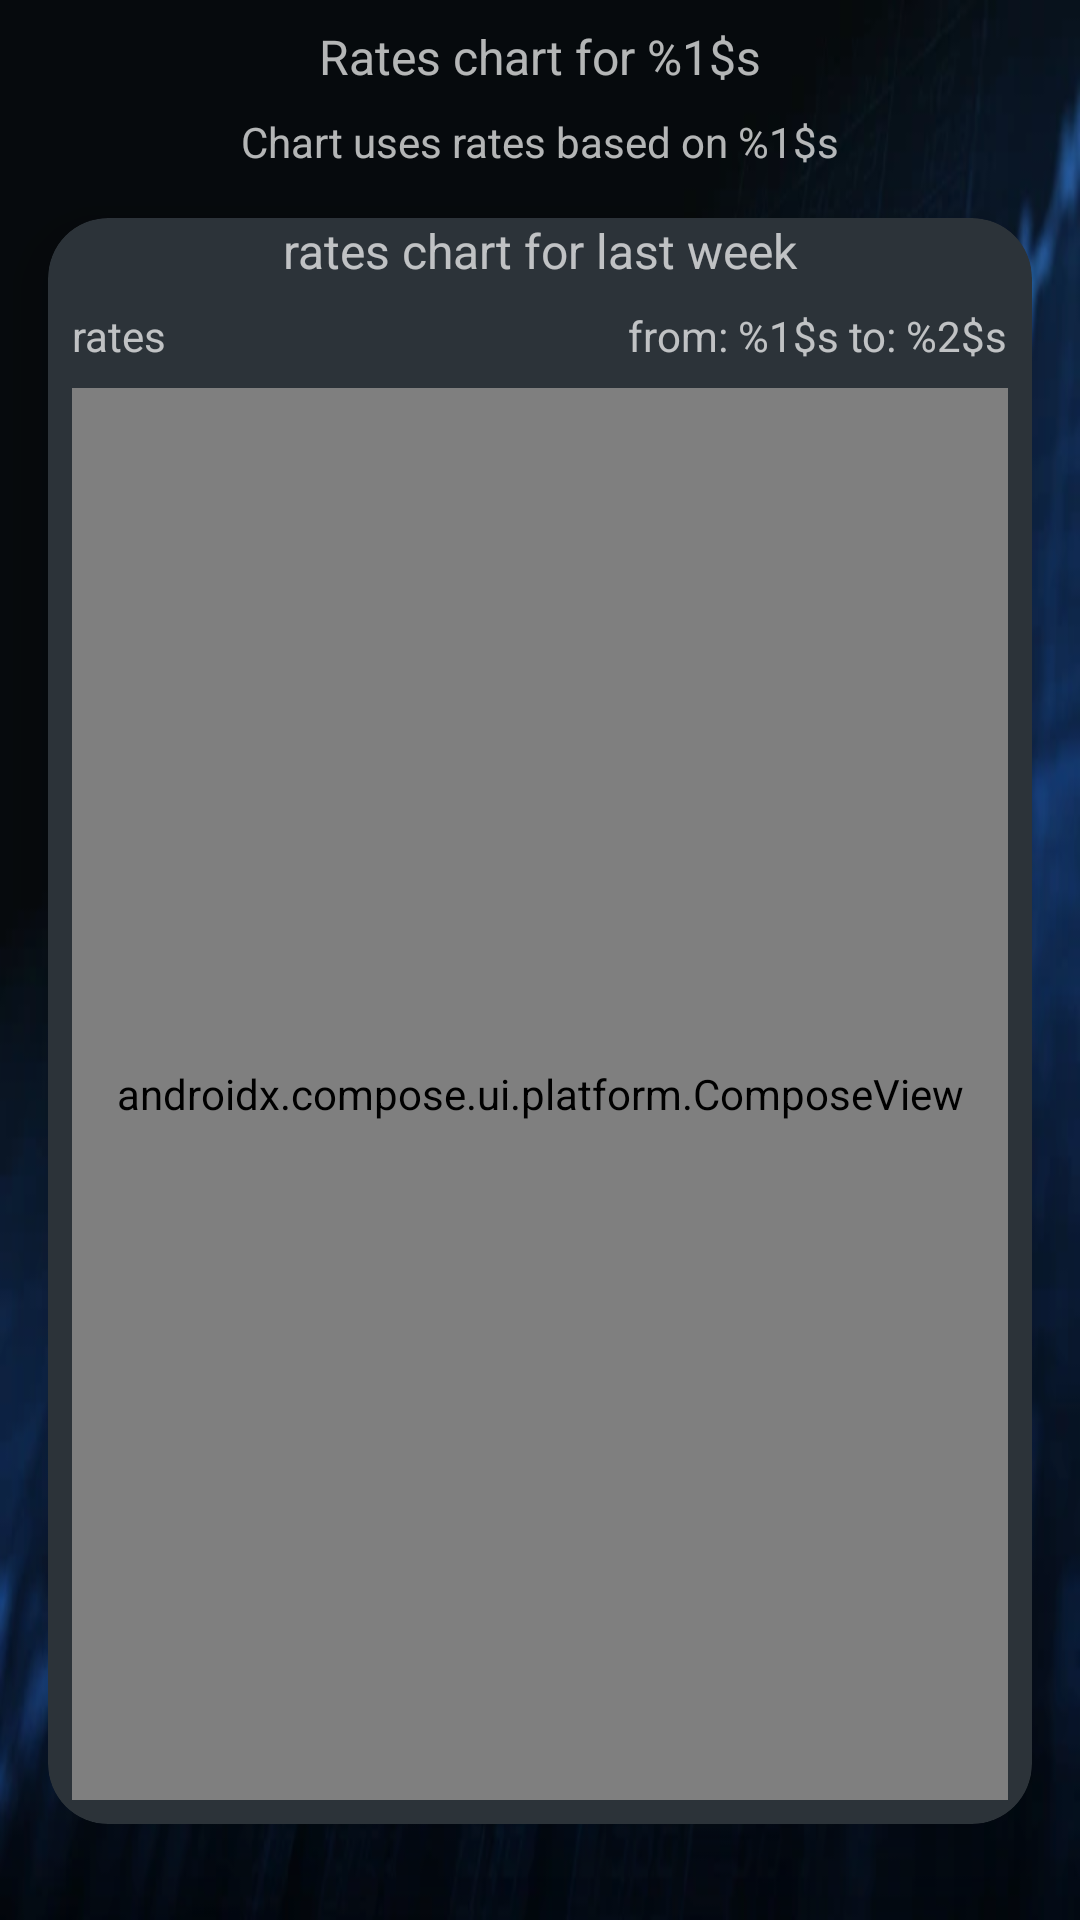

This screen was rendered from an Android layout file. Write that file and the resources it references.
<!-- AndroidManifest.xml: application theme Theme.CurrencyApp -->
<!-- res/layout/fragment_currency_info.xml -->
<?xml version="1.0" encoding="utf-8"?>
<androidx.constraintlayout.widget.ConstraintLayout xmlns:android="http://schemas.android.com/apk/res/android"
    xmlns:app="http://schemas.android.com/apk/res-auto"
    xmlns:tools="http://schemas.android.com/tools"
    android:id="@+id/containerView"
    android:layout_width="match_parent"
    android:layout_height="match_parent"
    android:background="@drawable/stockmarket"
    tools:context=".ui.ratesList.currencyInfoFragment.CurrencyInfoFragment">

    <androidx.cardview.widget.CardView
        android:id="@+id/cardViewChartConteiner"
        android:layout_width="0dp"
        android:layout_height="0dp"
        android:layout_marginStart="16dp"
        android:layout_marginTop="16dp"
        android:layout_marginEnd="16dp"
        android:layout_marginBottom="32dp"
        app:cardBackgroundColor="#2C3339"
        app:cardCornerRadius="20dp"
        app:cardElevation="15dp"
        app:layout_constraintBottom_toBottomOf="parent"
        app:layout_constraintEnd_toEndOf="parent"
        app:layout_constraintHorizontal_bias="0.5"
        app:layout_constraintStart_toStartOf="parent"
        app:layout_constraintTop_toBottomOf="@+id/tvChartFragmentDetails">

        <androidx.constraintlayout.widget.ConstraintLayout
            android:id="@+id/chartContainer"
            android:layout_width="match_parent"
            android:layout_height="match_parent">

            <ProgressBar
                android:id="@+id/progressBarRatesChart"
                style="?android:attr/progressBarStyle"
                android:layout_width="wrap_content"
                android:layout_height="wrap_content"
                android:visibility="gone"
                app:layout_constraintBottom_toBottomOf="parent"
                app:layout_constraintEnd_toEndOf="parent"
                app:layout_constraintHorizontal_bias="0.5"
                app:layout_constraintStart_toStartOf="parent"
                app:layout_constraintTop_toTopOf="parent"
                tools:visibility="visible" />

            <androidx.compose.ui.platform.ComposeView
                android:id="@+id/rateStoryChart"
                android:layout_width="0dp"
                android:layout_height="0dp"
                android:layout_marginStart="8dp"
                android:layout_marginTop="8dp"
                android:layout_marginEnd="8dp"
                android:layout_marginBottom="8dp"
                app:layout_constraintBottom_toBottomOf="parent"
                app:layout_constraintEnd_toEndOf="parent"
                app:layout_constraintHorizontal_bias="0.5"
                app:layout_constraintStart_toStartOf="parent"
                app:layout_constraintTop_toBottomOf="@+id/tvChartTimeStamp">

            </androidx.compose.ui.platform.ComposeView>

            <TextView
                android:id="@+id/tvRatesValuesTitle"
                android:layout_width="wrap_content"
                android:layout_height="wrap_content"
                android:layout_marginStart="8dp"
                android:text="@string/rates"
                app:layout_constraintBottom_toBottomOf="@+id/tvChartTimeStamp"
                app:layout_constraintStart_toStartOf="parent" />

            <TextView
                android:id="@+id/tvChartTitle"
                android:layout_width="0dp"
                android:layout_height="wrap_content"
                android:text="@string/rates_chart"
                android:textAlignment="center"
                android:textSize="16sp"
                app:layout_constraintEnd_toEndOf="parent"
                app:layout_constraintHorizontal_bias="0.5"
                app:layout_constraintStart_toStartOf="parent"
                app:layout_constraintTop_toTopOf="parent" />

            <TextView
                android:id="@+id/tvChartTimeStamp"
                android:layout_width="wrap_content"
                android:layout_height="wrap_content"
                android:layout_marginTop="8dp"
                android:layout_marginEnd="8dp"
                android:text="@string/from_to"
                app:layout_constraintEnd_toEndOf="parent"
                app:layout_constraintTop_toBottomOf="@+id/tvChartTitle" />
        </androidx.constraintlayout.widget.ConstraintLayout>
    </androidx.cardview.widget.CardView>

    <TextView
        android:id="@+id/tvChartFragmentTitle"
        android:layout_width="0dp"
        android:layout_height="wrap_content"
        android:layout_marginTop="8dp"
        android:text="@string/title_rates_chart_for"
        android:textAlignment="center"
        android:textSize="16sp"
        app:layout_constraintEnd_toEndOf="parent"
        app:layout_constraintHorizontal_bias="0.5"
        app:layout_constraintStart_toStartOf="parent"
        app:layout_constraintTop_toTopOf="parent" />

    <TextView
        android:id="@+id/tvChartFragmentDetails"
        android:layout_width="0dp"
        android:layout_height="wrap_content"
        android:layout_marginTop="8dp"
        android:text="@string/based_on_detailes"
        android:textAlignment="center"
        app:layout_constraintEnd_toEndOf="parent"
        app:layout_constraintHorizontal_bias="0.5"
        app:layout_constraintStart_toStartOf="parent"
        app:layout_constraintTop_toBottomOf="@+id/tvChartFragmentTitle" />

</androidx.constraintlayout.widget.ConstraintLayout>
<!-- resources referenced by this layout -->
<resources>
  <!-- drawable stockmarket: webp bitmap (drawable, 34518 bytes) -->
  <string name="based_on_detailes">Chart uses rates based on %1$s</string>
  <string name="from_to">from: %1$s to: %2$s</string>
  <string name="rates">rates</string>
  <string name="rates_chart">rates chart for last week</string>
  <string name="title_rates_chart_for">Rates chart for %1$s</string>
  <style name="Theme.CurrencyApp" parent="Theme.MaterialComponents">
          
          <item name="colorPrimary">@color/purple_200</item>
          <item name="colorPrimaryVariant">#001E2C</item>
          <item name="colorOnPrimary">@color/black</item>
          
          <item name="colorSecondary">@color/teal_200</item>
          <item name="colorSecondaryVariant">@color/teal_200</item>
          <item name="colorOnSecondary">@color/black</item>
          
          <item name="android:statusBarColor">?attr/colorPrimaryVariant</item>
          <item name="android:dialogTheme">@style/AppDialogTheme</item>
      </style>
  <color name="purple_200">#FFBB86FC</color>
  <color name="black">#FF000000</color>
  <color name="teal_200">#FF03DAC5</color>
  <style name="AppDialogTheme" parent="Theme.AppCompat.Dialog.Alert">
          <item name="android:windowIsTranslucent">true</item>
          <item name="android:windowBackground">@android:color/transparent</item>
          <item name="android:textColor">@color/grey</item>
          <item name="android:buttonStyle">@style/Widget.Material3.Button.ElevatedButton</item>
      </style>
  <color name="grey">#A9B4B2</color>
</resources>
